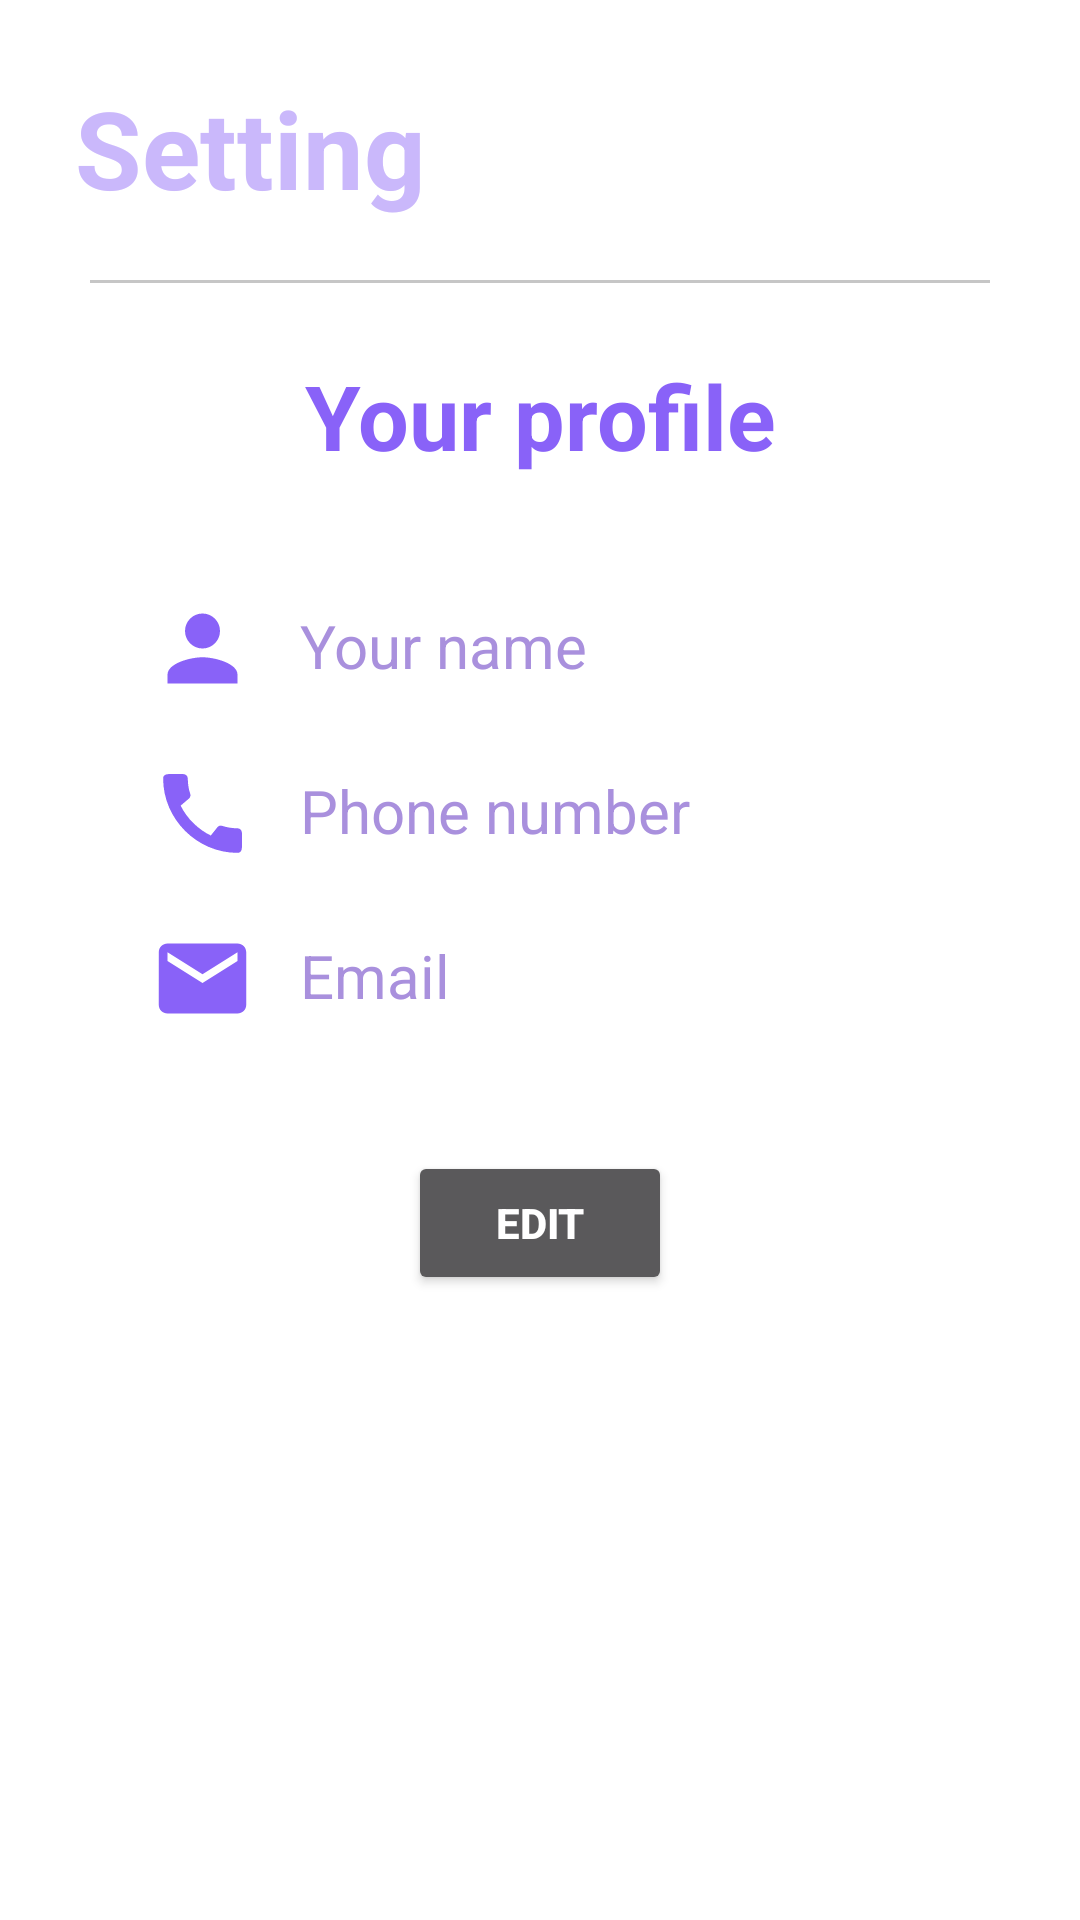

This screen was rendered from an Android layout file. Write that file and the resources it references.
<!-- AndroidManifest.xml: application theme AppTheme -->
<!-- res/layout/fragment_setting.xml -->
<?xml version="1.0" encoding="utf-8"?>
<RelativeLayout xmlns:android="http://schemas.android.com/apk/res/android"
    xmlns:tools="http://schemas.android.com/tools"
    android:layout_width="match_parent"
    android:layout_height="match_parent"
    android:background="@color/white"
    tools:context=".MainActivity">

    <TextView
        android:id="@+id/toolBar"
        android:layout_width="wrap_content"
        android:layout_height="wrap_content"
        android:layout_marginStart="25dp"
        android:layout_marginTop="25dp"
        android:text="@string/setting"
        android:textColor="@color/pink"
        android:textSize="36sp"
        android:textStyle="bold" />

    <View
        android:layout_width="match_parent"
        android:layout_height="1dip"
        android:layout_below="@+id/toolBar"
        android:layout_marginStart="30dp"
        android:layout_marginTop="20dp"
        android:layout_marginEnd="30dp"
        android:background="#ffc6c6c6" />

    <TextView
        android:id="@+id/yourProfile"
        android:layout_width="match_parent"
        android:layout_height="wrap_content"
        android:layout_below="@id/toolBar"
        android:layout_marginTop="45dp"
        android:gravity="center"
        android:text="@string/yourProfile"
        android:textColor="#8962F8"
        android:textSize="30sp"
        android:textStyle="bold" />

    <ImageView
        android:id="@+id/personIV"
        android:layout_width="wrap_content"
        android:layout_height="wrap_content"
        android:layout_below="@id/yourProfile"
        android:layout_marginStart="50dp"
        android:layout_marginTop="40dp"
        android:contentDescription="@string/no"
        android:src="@drawable/ic_person" />

    <TextView
        android:id="@+id/yourNameTV"
        android:layout_width="wrap_content"
        android:layout_height="wrap_content"
        android:layout_below="@id/yourProfile"
        android:layout_marginStart="100dp"
        android:layout_marginTop="43dp"
        android:layout_marginEnd="40dp"
        android:text="@string/yourName"
        android:textColor="#A990DD"
        android:textSize="20sp" />

    <ImageView
        android:id="@+id/callIV"
        android:layout_width="wrap_content"
        android:layout_height="wrap_content"
        android:layout_below="@id/personIV"
        android:layout_marginStart="50dp"
        android:layout_marginTop="20dp"
        android:contentDescription="@string/no"
        android:src="@drawable/ic_call" />

    <TextView
        android:id="@+id/phoneNumberTV"
        android:layout_width="wrap_content"
        android:layout_height="wrap_content"
        android:layout_below="@id/personIV"
        android:layout_marginStart="100dp"
        android:layout_marginTop="23dp"
        android:layout_marginEnd="40dp"
        android:text="@string/phoneNumber"
        android:textColor="#A990DD"
        android:textSize="20sp" />

    <ImageView
        android:id="@+id/mailIV"
        android:layout_width="wrap_content"
        android:layout_height="wrap_content"
        android:layout_below="@id/callIV"
        android:layout_marginStart="50dp"
        android:layout_marginTop="20dp"
        android:src="@drawable/ic_mail"
        android:contentDescription="@string/no" />

    <TextView
        android:id="@+id/mailTV"
        android:layout_width="wrap_content"
        android:layout_height="wrap_content"
        android:layout_below="@id/callIV"
        android:layout_marginStart="100dp"
        android:layout_marginTop="23dp"
        android:layout_marginEnd="40dp"
        android:text="@string/email"
        android:textColor="#A990DD"
        android:textSize="20sp" />

    <LinearLayout
        android:layout_width="match_parent"
        android:layout_height="wrap_content"
        android:layout_below="@id/mailIV"
        android:layout_marginTop="40dp"
        android:gravity="center">

        <Button
            android:id="@+id/editBT"
            android:layout_width="wrap_content"
            android:layout_height="wrap_content"
            android:text="@string/edit"
            android:textColor="@color/white"
            android:textStyle="bold" />
    </LinearLayout>

</RelativeLayout>
<!-- resources referenced by this layout -->
<resources>
  <color name="pink">#CAB8FB</color>
  <color name="white">#FFFFFFFF</color>
  <!-- drawable ic_call (drawable) -->
  <vector xmlns:android="http://schemas.android.com/apk/res/android"
      android:width="35dp"
      android:height="35dp"
      android:tint="#8962F8"
      android:viewportWidth="24"
      android:viewportHeight="24">
      <path
          android:fillColor="@android:color/white"
          android:pathData="M20.01,15.38c-1.23,0 -2.42,-0.2 -3.53,-0.56 -0.35,-0.12 -0.74,-0.03 -1.01,0.24l-1.57,1.97c-2.83,-1.35 -5.48,-3.9 -6.89,-6.83l1.95,-1.66c0.27,-0.28 0.35,-0.67 0.24,-1.02 -0.37,-1.11 -0.56,-2.3 -0.56,-3.53 0,-0.54 -0.45,-0.99 -0.99,-0.99H4.19C3.65,3 3,3.24 3,3.99 3,13.28 10.73,21 20.01,21c0.71,0 0.99,-0.63 0.99,-1.18v-3.45c0,-0.54 -0.45,-0.99 -0.99,-0.99z" />
  </vector>
  <!-- drawable ic_mail (drawable) -->
  <vector xmlns:android="http://schemas.android.com/apk/res/android"
      android:width="35dp"
      android:height="35dp"
      android:tint="#8962F8"
      android:viewportWidth="24"
      android:viewportHeight="24">
      <path
          android:fillColor="@android:color/white"
          android:pathData="M20,4L4,4c-1.1,0 -1.99,0.9 -1.99,2L2,18c0,1.1 0.9,2 2,2h16c1.1,0 2,-0.9 2,-2L22,6c0,-1.1 -0.9,-2 -2,-2zM20,8l-8,5 -8,-5L4,6l8,5 8,-5v2z" />
  </vector>
  <!-- drawable ic_person (drawable) -->
  <vector xmlns:android="http://schemas.android.com/apk/res/android"
      android:width="35dp"
      android:height="35dp"
      android:tint="#8962F8"
      android:viewportWidth="24"
      android:viewportHeight="24">
      <path
          android:fillColor="@android:color/white"
          android:pathData="M12,12c2.21,0 4,-1.79 4,-4s-1.79,-4 -4,-4 -4,1.79 -4,4 1.79,4 4,4zM12,14c-2.67,0 -8,1.34 -8,4v2h16v-2c0,-2.66 -5.33,-4 -8,-4z" />
  </vector>
  <string name="edit">Edit</string>
  <string name="email">Email</string>
  <string name="no">no</string>
  <string name="phoneNumber">Phone number</string>
  <string name="setting">Setting</string>
  <string name="yourName">Your name</string>
  <string name="yourProfile">Your profile</string>
  <style name="AppTheme" parent="Theme.MaterialComponents">
          <item name="colorPrimary">@color/colorPrimary</item>
          <item name="colorPrimaryDark">@color/colorPrimaryDark</item>
          <item name="colorAccent">@color/colorAccent</item>
          <item name="windowActionBar">false</item>
          <item name="windowNoTitle">true</item>
          <item name="android:textColor">@color/black</item>
          <item name="android:popupMenuStyle">@style/PopupMenu</item>
      </style>
  <color name="colorPrimary">#6200EE</color>
  <color name="colorPrimaryDark">#3700B3</color>
  <color name="colorAccent">#03DAC5</color>
  <color name="black">#FF000000</color>
  <style name="PopupMenu" parent="@android:style/Widget.PopupMenu">
          <item name="android:popupBackground">@android:color/white</item>
      </style>
</resources>
